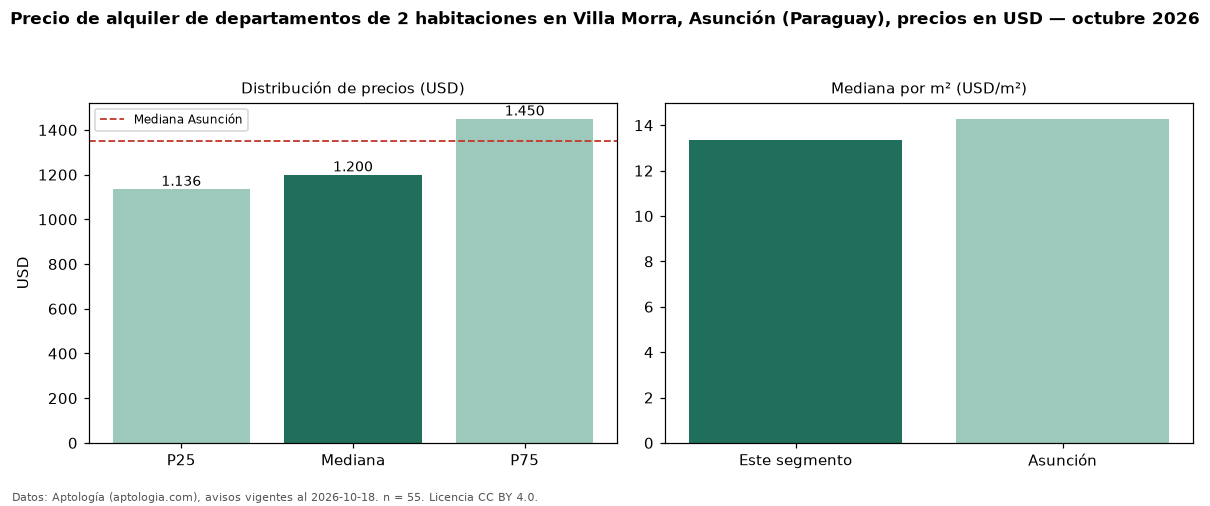

Data behind this chart, as committed beside it:
seccion, metrica, valor, moneda, n
precio, p25, 1136, USD, 55
precio, mediana, 1200, USD, 55
precio, p75, 1450, USD, 55
precio, minimo, 750.0, USD, 55
precio, maximo, 2500, USD, 55
m2, mediana_precio_m2, 13.33, USD, 45
m2, area_mediana_m2, 92.0, m2, 45
banos, mediana_banos, 2.0, , 
parqueadero, pct_con_parqueadero, 100.0, %, 31
habitaciones, 2, 1200, USD, 55
ciudad, mediana_ciudad_referencia, 1350, USD, 
ciudad, mediana_m2_ciudad, 14.29, USD, 
fuente, fecha_datos, 2026-10-18, , 
fuente, atribucion, https://www.aptologia.com/py/alquiler/as…, , 
fuente, licencia, CC BY 4.0, , 
